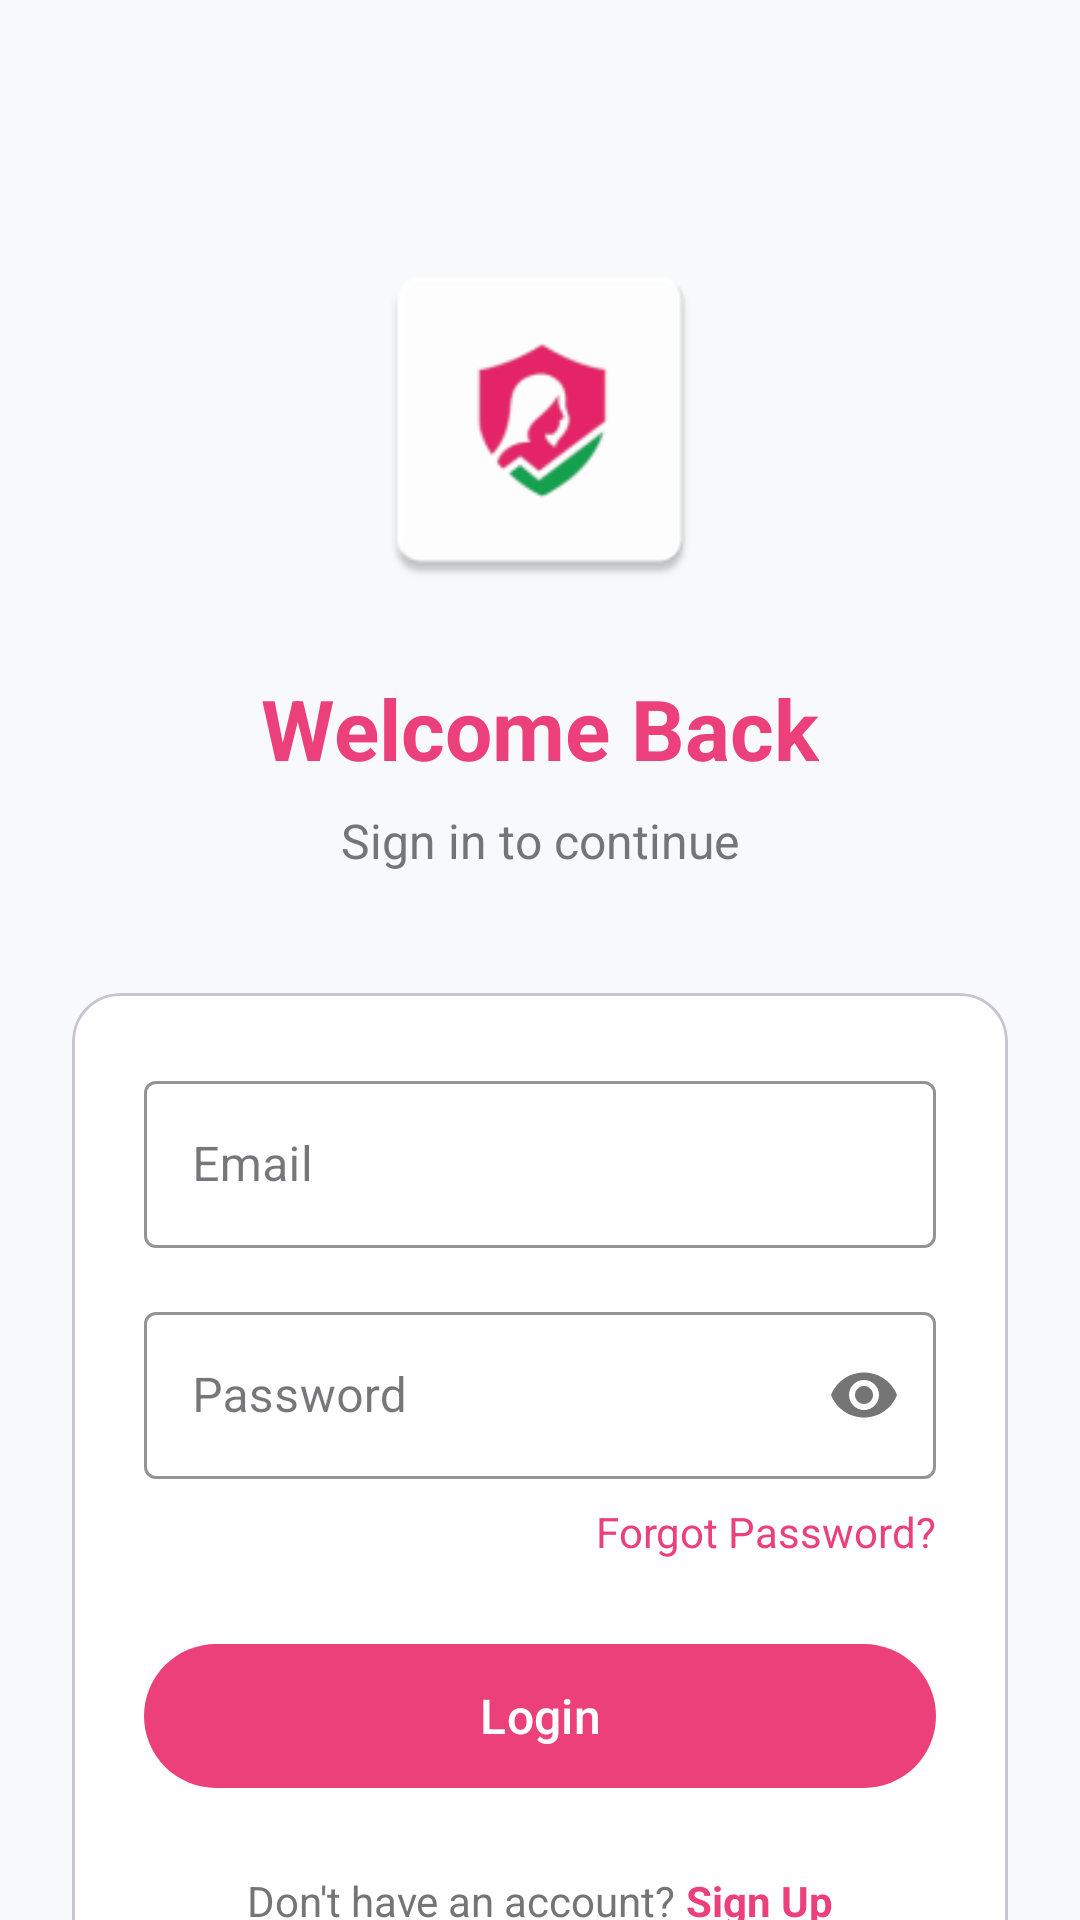

Reconstruct the res/layout file that produces this screen, plus the resources it refers to.
<!-- AndroidManifest.xml: activity theme Theme.MyApp -->
<!-- res/layout/activity_login.xml -->
<?xml version="1.0" encoding="utf-8"?>
<androidx.constraintlayout.widget.ConstraintLayout xmlns:android="http://schemas.android.com/apk/res/android"
    xmlns:app="http://schemas.android.com/apk/res-auto"
    android:layout_width="match_parent"
    android:layout_height="match_parent"
    android:background="@color/surface_secondary">

    <ImageView
        android:id="@+id/ivLogo"
        android:layout_width="120dp"
        android:layout_height="120dp"
        android:layout_marginTop="80dp"
        android:src="@mipmap/appicon"
        app:layout_constraintEnd_toEndOf="parent"
        app:layout_constraintStart_toStartOf="parent"
        app:layout_constraintTop_toTopOf="parent" />

    <TextView
        android:id="@+id/tvWelcome"
        android:layout_width="wrap_content"
        android:layout_height="wrap_content"
        android:layout_marginTop="24dp"
        android:text="@string/welcome_back"
        android:textColor="@color/electric_blue"
        android:textSize="28sp"
        android:textStyle="bold"
        app:layout_constraintEnd_toEndOf="parent"
        app:layout_constraintStart_toStartOf="parent"
        app:layout_constraintTop_toBottomOf="@id/ivLogo" />

    <TextView
        android:id="@+id/tvSubtitle"
        android:layout_width="wrap_content"
        android:layout_height="wrap_content"
        android:layout_marginTop="8dp"
        android:text="@string/sign_in_to_continue"
        android:textColor="#757575"
        android:textSize="16sp"
        app:layout_constraintEnd_toEndOf="parent"
        app:layout_constraintStart_toStartOf="parent"
        app:layout_constraintTop_toBottomOf="@id/tvWelcome" />

    <com.google.android.material.card.MaterialCardView
        android:layout_width="match_parent"
        android:layout_height="wrap_content"
        android:layout_marginHorizontal="24dp"
        android:layout_marginTop="40dp"
        app:cardBackgroundColor="@color/white"
        app:cardCornerRadius="16dp"
        app:cardElevation="0dp"
        app:layout_constraintTop_toBottomOf="@id/tvSubtitle">

        <LinearLayout
            android:layout_width="match_parent"
            android:layout_height="wrap_content"
            android:orientation="vertical"
            android:padding="24dp">

            <com.google.android.material.textfield.TextInputLayout
                android:id="@+id/tilEmail"
                style="@style/Widget.MaterialComponents.TextInputLayout.OutlinedBox"
                android:layout_width="match_parent"
                android:layout_height="wrap_content"
                android:hint="Email"
                app:boxStrokeColor="@color/electric_blue"
                app:hintTextColor="@color/electric_blue">

                <com.google.android.material.textfield.TextInputEditText
                    android:id="@+id/etEmail"
                    android:layout_width="match_parent"
                    android:layout_height="wrap_content"
                    android:inputType="textEmailAddress" />

            </com.google.android.material.textfield.TextInputLayout>

            <com.google.android.material.textfield.TextInputLayout
                android:id="@+id/tilPassword"
                style="@style/Widget.MaterialComponents.TextInputLayout.OutlinedBox"
                android:layout_width="match_parent"
                android:layout_height="wrap_content"
                android:layout_marginTop="16dp"
                android:hint="Password"
                app:boxStrokeColor="@color/electric_blue"
                app:hintTextColor="@color/electric_blue"
                app:passwordToggleEnabled="true">

                <com.google.android.material.textfield.TextInputEditText
                    android:id="@+id/etPassword"
                    android:layout_width="match_parent"
                    android:layout_height="wrap_content"
                    android:inputType="textPassword" />

            </com.google.android.material.textfield.TextInputLayout>

            <TextView
                android:id="@+id/tvForgotPassword"
                android:layout_width="wrap_content"
                android:layout_height="wrap_content"
                android:layout_gravity="end"
                android:layout_marginTop="8dp"
                android:text="Forgot Password?"
                android:textColor="@color/electric_blue" />

            <com.google.android.material.button.MaterialButton
                android:id="@+id/btnLogin"
                android:layout_width="match_parent"
                android:layout_height="56dp"
                android:layout_marginTop="24dp"
                android:text="Login"
                android:textSize="16sp"
                app:cornerRadius="28dp" />

            <LinearLayout
                android:layout_width="match_parent"
                android:layout_height="wrap_content"
                android:layout_marginTop="24dp"
                android:gravity="center"
                android:orientation="horizontal">

                <TextView
                    android:layout_width="wrap_content"
                    android:layout_height="wrap_content"
                    android:text="Don't have an account? "
                    android:textColor="#757575" />

                <TextView
                    android:id="@+id/tvSignUp"
                    android:layout_width="wrap_content"
                    android:layout_height="wrap_content"
                    android:text="Sign Up"
                    android:textColor="@color/electric_blue"
                    android:textStyle="bold" />

            </LinearLayout>

        </LinearLayout>

    </com.google.android.material.card.MaterialCardView>

    <ProgressBar
        android:id="@+id/progressBar"
        style="?android:attr/progressBarStyleLarge"
        android:layout_width="wrap_content"
        android:layout_height="wrap_content"
        android:visibility="gone"
        app:layout_constraintBottom_toBottomOf="parent"
        app:layout_constraintEnd_toEndOf="parent"
        app:layout_constraintStart_toStartOf="parent"
        app:layout_constraintTop_toTopOf="@id/tilEmail"
        app:layout_constraintVertical_bias="0.5"
        android:indeterminateTint="@color/electric_blue" />

</androidx.constraintlayout.widget.ConstraintLayout>
<!-- resources referenced by this layout -->
<resources>
  <color name="electric_blue">#EC407A</color>
  <color name="surface_secondary">#F8F9FA</color>
  <color name="white">#FFFFFF</color>
  <!-- mipmap appicon: webp bitmap (mipmap-hdpi, 1630 bytes) -->
  <string name="sign_in_to_continue">Sign in to continue</string>
  <string name="welcome_back">Welcome Back</string>
  <style name="Theme.MyApp" parent="Base.Theme.MyApp" />
  <style name="Base.Theme.MyApp" parent="Theme.Material3.DayNight.NoActionBar">
          
          <item name="colorPrimary">@color/electric_blue</item>
          <item name="colorPrimaryVariant">@color/midnight_blue</item>
          <item name="colorOnPrimary">@color/white</item>
          
          
          <item name="android:statusBarColor">@color/surface_primary</item>
          <item name="android:windowLightStatusBar">true</item>
      </style>
  <color name="midnight_blue">#2C3E50</color>
  <color name="surface_primary">#FFFFFF</color>
</resources>
